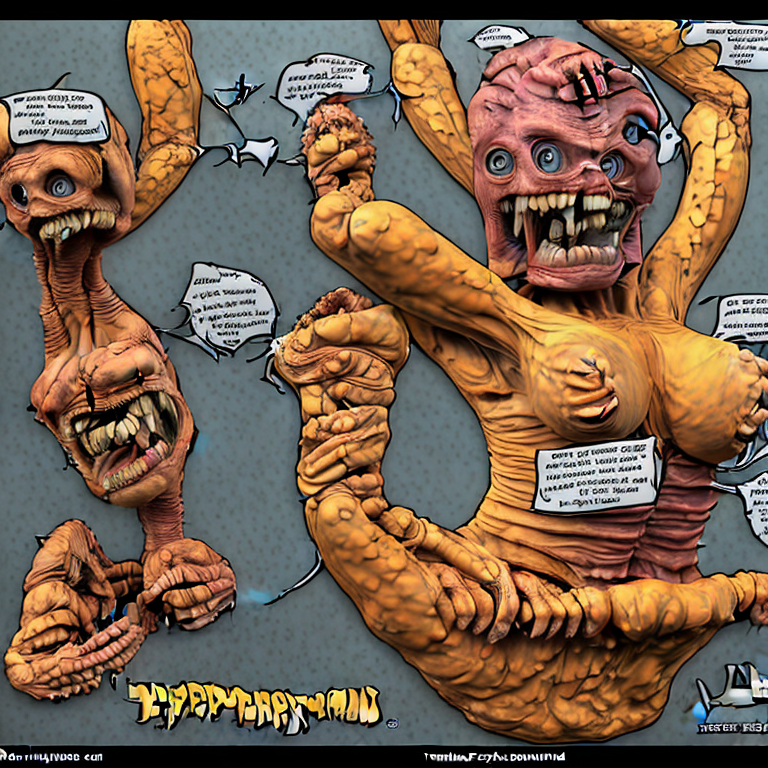
Generation parameters embedded in this image by AUTOMATIC1111 Stable Diffusion web UI or a fork of it (Forge, ...) (PNG 'parameters' text chunk):
bad_prompt
Steps: 12, Sampler: DPM++ 2M, CFG scale: 7.5, Seed: 3913054931, Size: 768x768, Model hash: 6b4ca475, Hypernet: mdjrny, Hypernet hash: e1210def, Hypernet strength: 0, Batch size: 2, Batch pos: 1, ENSD: 31337